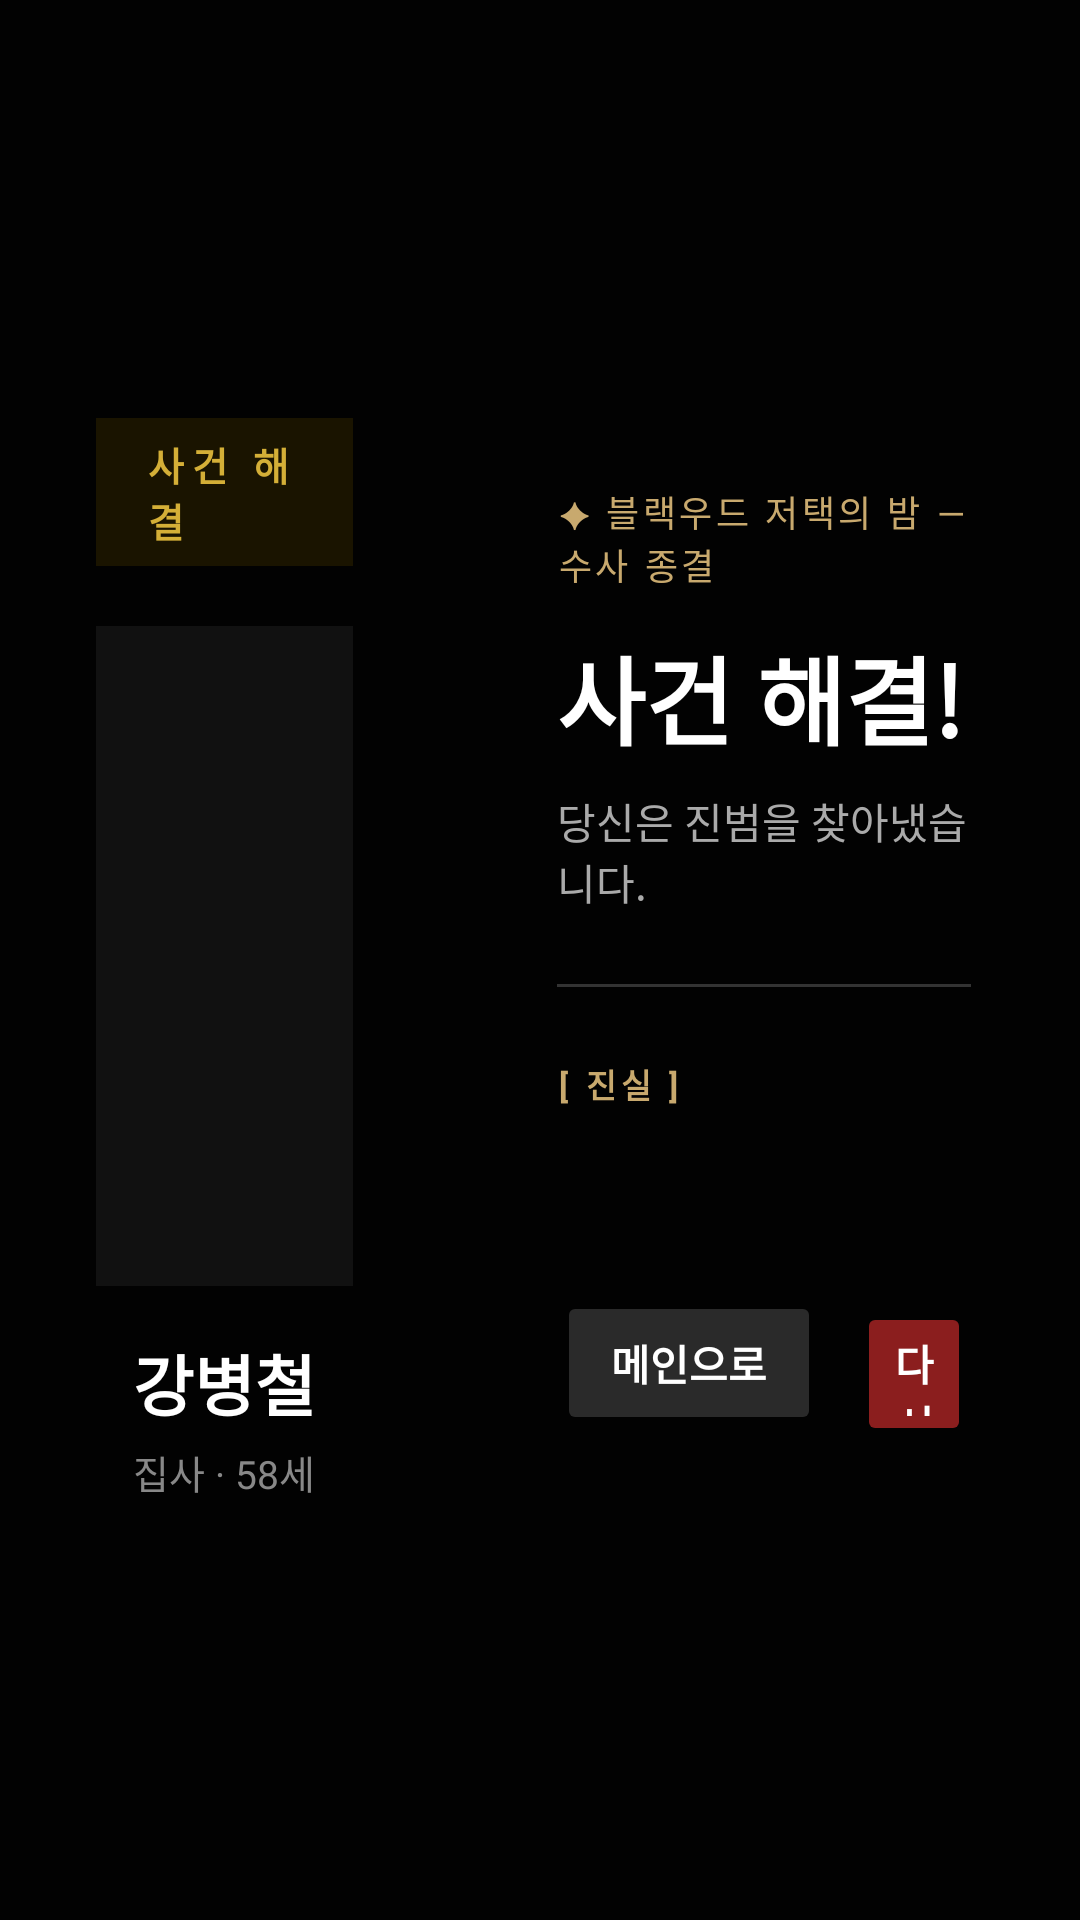

The Android layout XML behind this screen, and the referenced resources:
<!-- AndroidManifest.xml: application theme Theme.6th_week -->
<!-- res/layout/activity_result.xml -->
<?xml version="1.0" encoding="utf-8"?>
<FrameLayout xmlns:android="http://schemas.android.com/apk/res/android"
    android:layout_width="match_parent"
    android:layout_height="match_parent"
    android:background="#0A0A0A">

    
    <View
        android:id="@+id/overlayBg"
        android:layout_width="match_parent"
        android:layout_height="match_parent"
        android:background="#CC000000" />

    
    <LinearLayout
        android:layout_width="match_parent"
        android:layout_height="match_parent"
        android:orientation="horizontal"
        android:gravity="center">

        
        <LinearLayout
            android:layout_width="0dp"
            android:layout_height="match_parent"
            android:layout_weight="1"
            android:orientation="vertical"
            android:gravity="center"
            android:padding="32dp">

            
            <TextView
                android:id="@+id/tvVerdict"
                android:layout_width="wrap_content"
                android:layout_height="wrap_content"
                android:text="사건 해결"
                android:textColor="#D4AF37"
                android:textSize="13sp"
                android:textStyle="bold"
                android:letterSpacing="0.2"
                android:background="#1A1400"
                android:paddingHorizontal="16dp"
                android:paddingVertical="6dp"
                android:layout_marginBottom="20dp" />

            
            <ImageView
                android:id="@+id/imgSuspect"
                android:layout_width="180dp"
                android:layout_height="220dp"
                android:scaleType="centerCrop"
                android:background="#111111" />

            
            <TextView
                android:id="@+id/tvSuspectName"
                android:layout_width="wrap_content"
                android:layout_height="wrap_content"
                android:text="강병철"
                android:textColor="#FFFFFF"
                android:textSize="22sp"
                android:textStyle="bold"
                android:layout_marginTop="16dp" />

            
            <TextView
                android:id="@+id/tvSuspectRole"
                android:layout_width="wrap_content"
                android:layout_height="wrap_content"
                android:text="집사 · 58세"
                android:textColor="#888888"
                android:textSize="13sp"
                android:layout_marginTop="4dp" />

        </LinearLayout>

        
        <LinearLayout
            android:layout_width="0dp"
            android:layout_height="match_parent"
            android:layout_weight="1.4"
            android:orientation="vertical"
            android:padding="36dp"
            android:gravity="center_vertical">

            
            <TextView
                android:id="@+id/tvResultTitle"
                android:layout_width="wrap_content"
                android:layout_height="wrap_content"
                android:text="✦ 블랙우드 저택의 밤 — 수사 종결"
                android:textColor="#C8A96E"
                android:textSize="12sp"
                android:letterSpacing="0.1"
                android:layout_marginBottom="12dp" />

            <TextView
                android:id="@+id/tvResultHeadline"
                android:layout_width="wrap_content"
                android:layout_height="wrap_content"
                android:text="사건 해결!"
                android:textColor="#FFFFFF"
                android:textSize="32sp"
                android:textStyle="bold"
                android:layout_marginBottom="8dp" />

            <TextView
                android:id="@+id/tvResultSub"
                android:layout_width="wrap_content"
                android:layout_height="wrap_content"
                android:text="당신은 진범을 찾아냈습니다."
                android:textColor="#AAAAAA"
                android:textSize="14sp"
                android:layout_marginBottom="24dp" />

            
            <View
                android:layout_width="match_parent"
                android:layout_height="1dp"
                android:background="#333333"
                android:layout_marginBottom="24dp" />

            
            <TextView
                android:layout_width="wrap_content"
                android:layout_height="wrap_content"
                android:text="[ 진실 ]"
                android:textColor="#C8A96E"
                android:textSize="11sp"
                android:textStyle="bold"
                android:letterSpacing="0.15"
                android:layout_marginBottom="10dp" />

            <TextView
                android:id="@+id/tvTruth"
                android:layout_width="match_parent"
                android:layout_height="wrap_content"
                android:text=""
                android:textColor="#D8D8D8"
                android:textSize="14sp"
                android:lineSpacingExtra="4dp"
                android:layout_marginBottom="32dp" />

            
            <LinearLayout
                android:layout_width="match_parent"
                android:layout_height="wrap_content"
                android:orientation="horizontal"
                android:gravity="start">

                <Button
                    android:id="@+id/btnBackToMain"
                    android:layout_width="wrap_content"
                    android:layout_height="48dp"
                    android:text="메인으로"
                    android:textColor="#FFFFFF"
                    android:textStyle="bold"
                    android:backgroundTint="#2A2A2A"
                    android:layout_marginEnd="12dp" />

                <Button
                    android:id="@+id/btnRetry"
                    android:layout_width="wrap_content"
                    android:layout_height="48dp"
                    android:text="다시 심문"
                    android:textColor="#FFFFFF"
                    android:textStyle="bold"
                    android:backgroundTint="#8B1E1E" />

            </LinearLayout>

        </LinearLayout>

    </LinearLayout>

</FrameLayout>
<!-- resources referenced by this layout -->
<resources>
  <style name="Theme.6th_week" parent="Theme.MaterialComponents.DayNight.DarkActionBar">
          
          <item name="colorPrimary">@color/purple_500</item>
          <item name="colorPrimaryVariant">@color/purple_700</item>
          <item name="colorOnPrimary">@color/white</item>
          
          <item name="colorSecondary">@color/teal_200</item>
          <item name="colorSecondaryVariant">@color/teal_700</item>
          <item name="colorOnSecondary">@color/black</item>
          
          <item name="android:statusBarColor" tools:targetApi="l">?attr/colorPrimaryVariant</item>
          
      </style>
  <!-- not gathered from this repository: default colours our renderer supplied (Android Studio template values) -->
  <color name="purple_500">#FF6200EE</color>
  <color name="purple_700">#FF3700B3</color>
  <color name="teal_200">#FF03DAC5</color>
  <color name="teal_700">#FF018786</color>
  <color name="black">#FF000000</color>
  <color name="white">#FFFFFFFF</color>
</resources>
